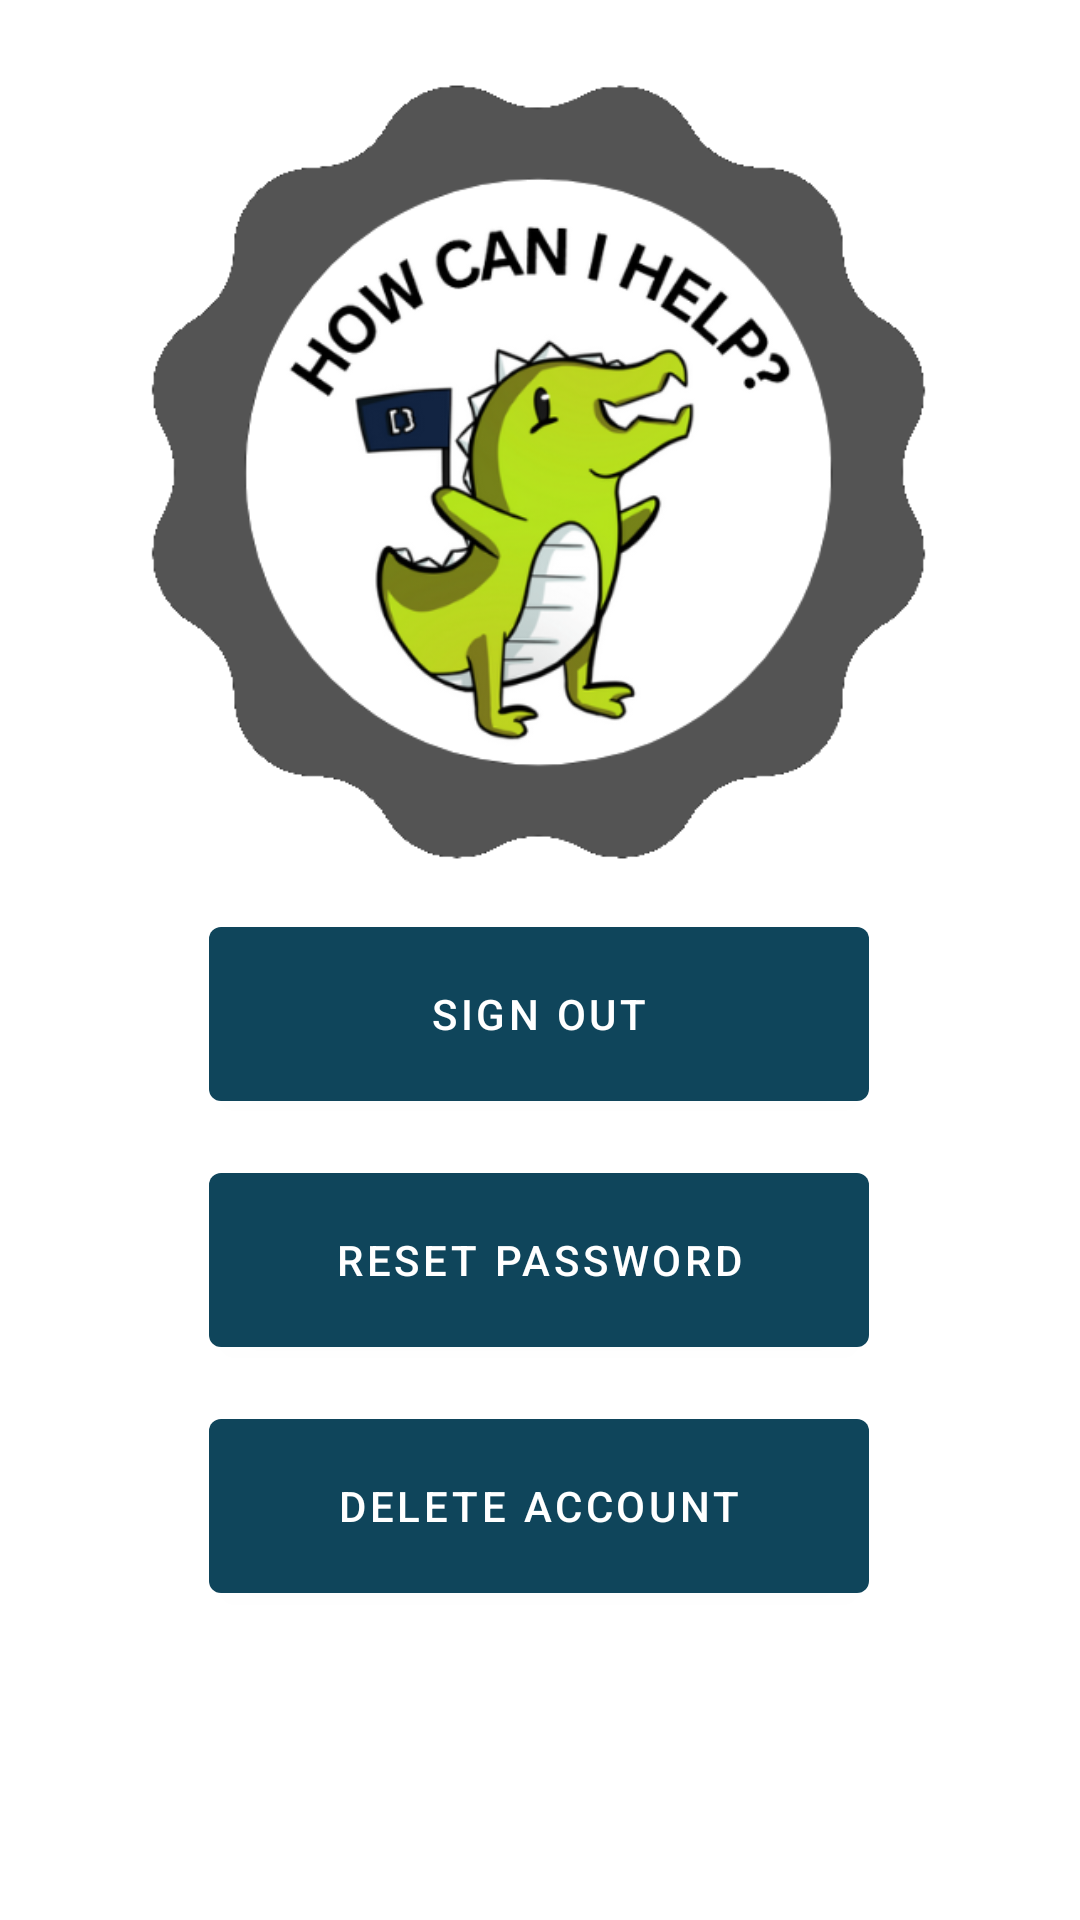

Android layout source for this screen:
<!-- AndroidManifest.xml: application theme Theme.LibraryApp -->
<!-- res/layout/fragment_settings.xml -->
<?xml version="1.0" encoding="utf-8"?>
<androidx.constraintlayout.widget.ConstraintLayout xmlns:android="http://schemas.android.com/apk/res/android"
    xmlns:app="http://schemas.android.com/apk/res-auto"
    xmlns:tools="http://schemas.android.com/tools"
    android:layout_width="match_parent"
    android:layout_height="match_parent"
    android:clickable="true"
    tools:context=".ui.home.HomeFragment">

    <Button
        android:id="@+id/settingsDeleteAccButton"
        android:layout_width="220dp"
        android:layout_height="70dp"
        android:layout_marginTop="12dp"
        android:text="Delete Account"
        app:layout_constraintEnd_toEndOf="@+id/settingsResetButton"
        app:layout_constraintHorizontal_bias="0.0"
        app:layout_constraintStart_toStartOf="@+id/settingsResetButton"
        app:layout_constraintTop_toBottomOf="@+id/settingsResetButton" />

    <Button
        android:id="@+id/settingsSignOutButton"
        android:layout_width="220dp"
        android:layout_height="70dp"
        android:text="Sign Out"
        app:layout_constraintBottom_toBottomOf="parent"
        app:layout_constraintEnd_toEndOf="parent"
        app:layout_constraintHorizontal_bias="0.497"
        app:layout_constraintStart_toStartOf="parent"
        app:layout_constraintTop_toBottomOf="@+id/imageView4"
        app:layout_constraintVertical_bias="0.021" />

    <Button
        android:id="@+id/settingsResetButton"
        android:layout_width="220dp"
        android:layout_height="70dp"
        android:layout_marginTop="12dp"
        android:text="Reset Password"
        app:layout_constraintEnd_toEndOf="@+id/settingsSignOutButton"
        app:layout_constraintHorizontal_bias="0.0"
        app:layout_constraintStart_toStartOf="@+id/settingsSignOutButton"
        app:layout_constraintTop_toBottomOf="@+id/settingsSignOutButton" />

    <ImageView
        android:id="@+id/imageView4"
        android:layout_width="285dp"
        android:layout_height="280dp"
        android:src="@drawable/settings_dino"
        app:layout_constraintBottom_toBottomOf="parent"
        app:layout_constraintEnd_toEndOf="parent"
        app:layout_constraintHorizontal_bias="0.495"
        app:layout_constraintStart_toStartOf="parent"
        app:layout_constraintTop_toTopOf="parent"
        app:layout_constraintVertical_bias="0.048" />

</androidx.constraintlayout.widget.ConstraintLayout>
<!-- resources referenced by this layout -->
<resources>
  <!-- drawable settings_dino: png bitmap (drawable-v24, 91837 bytes) -->
  <style name="Theme.LibraryApp" parent="Theme.MaterialComponents.DayNight.DarkActionBar">
          
          <item name="colorPrimary">@color/devsoc_200</item>
          <item name="colorPrimaryVariant">@color/devsoc_300</item>
          <item name="colorOnPrimary">@color/white</item>
          
          <item name="colorSecondary">@color/devsoc_400</item>
          <item name="colorSecondaryVariant">@color/devsoc_500</item>
          <item name="colorOnSecondary">@color/black</item>
          
          <item name="android:statusBarColor">@color/devsoc</item>
          
      </style>
  <color name="devsoc_200">#0F455B</color>
  <color name="devsoc_300">#0E6574</color>
  <color name="white">#FFFFFFFF</color>
  <color name="devsoc_400">#0CA4A5</color>
  <color name="devsoc_500">#49BBBC</color>
  <color name="black">#FF000000</color>
  <color name="devsoc">#FF102542</color>
</resources>
